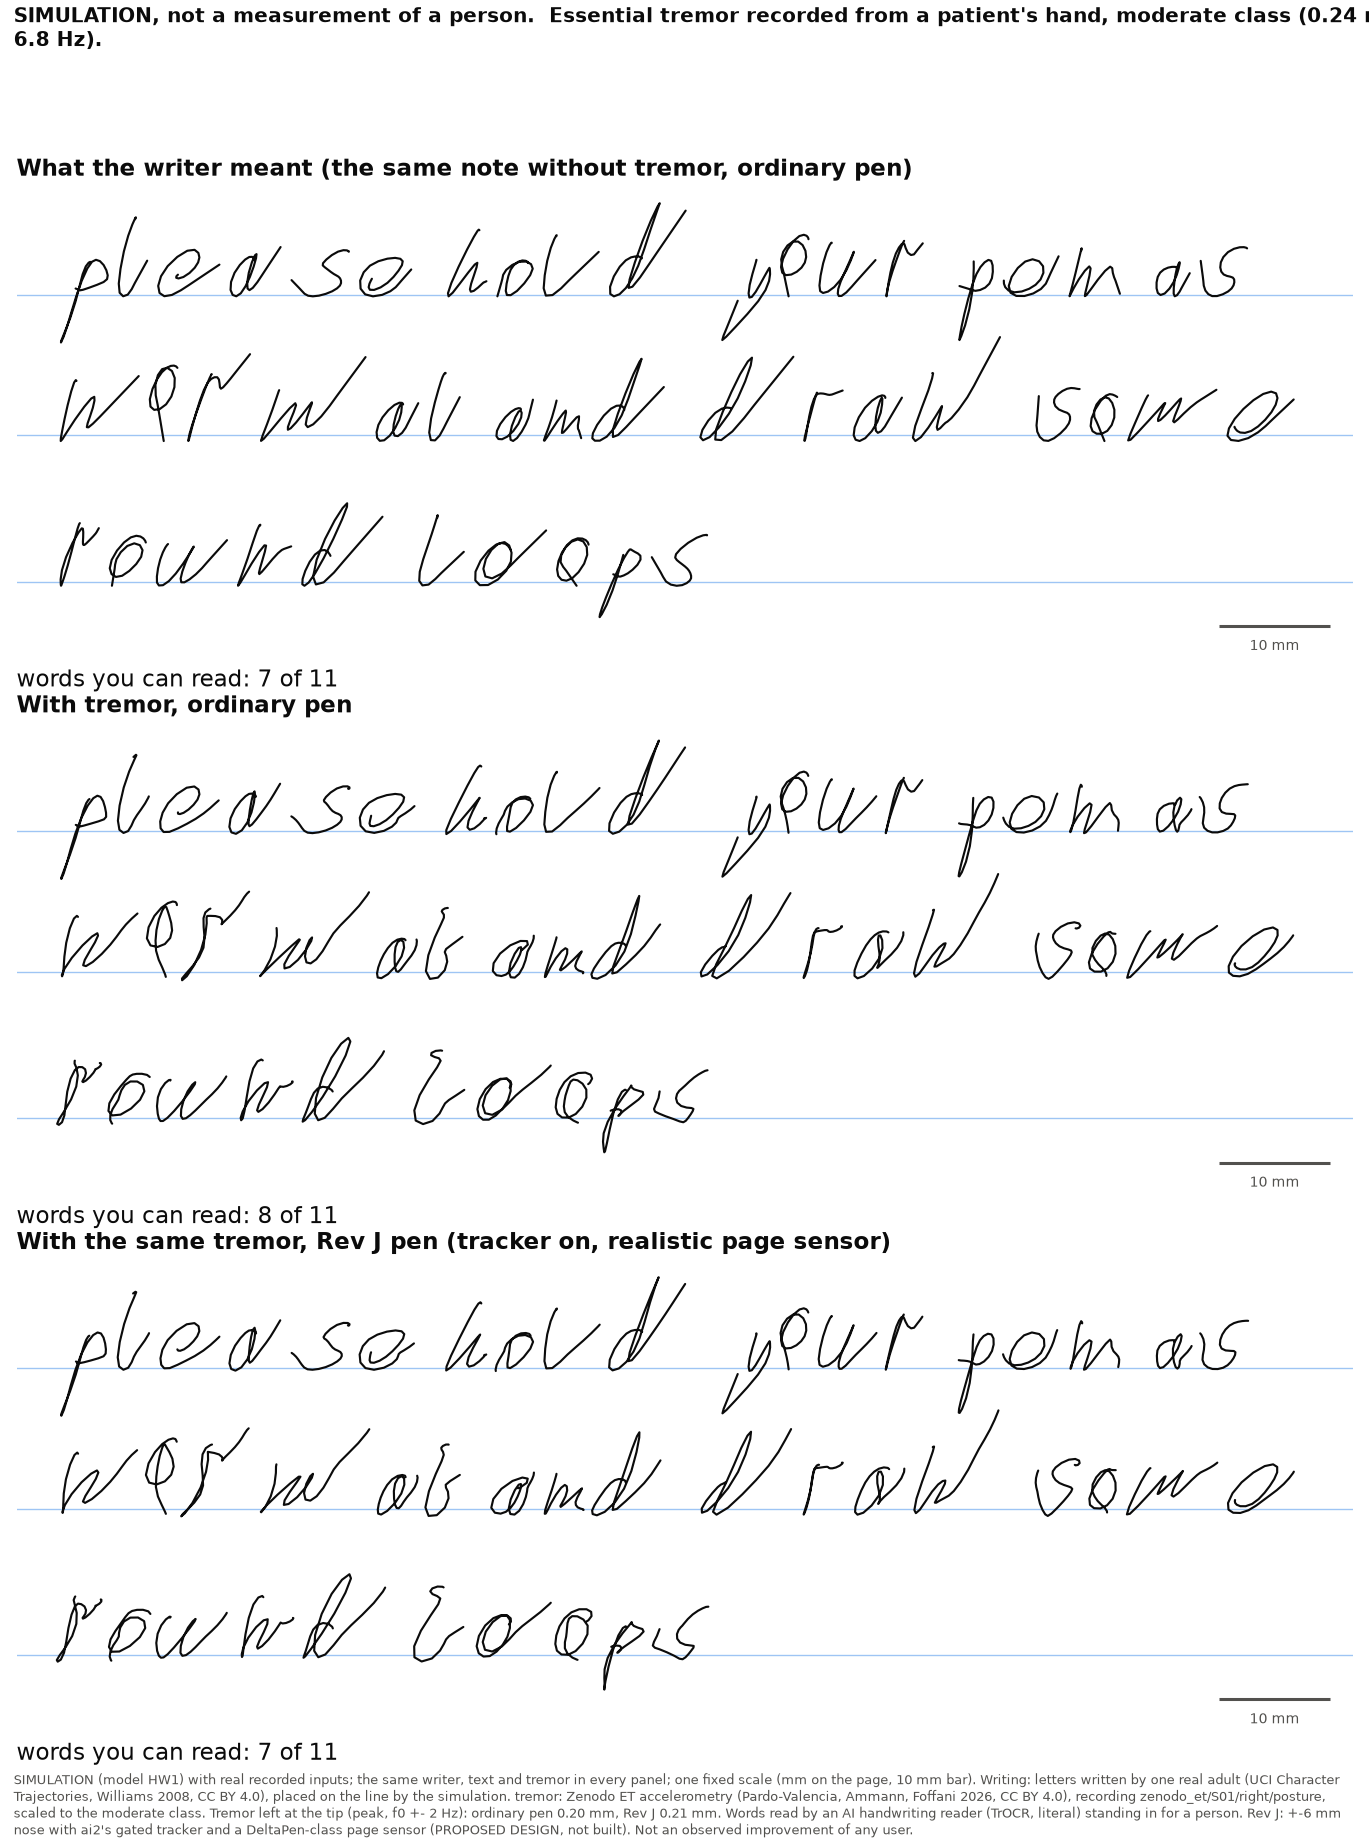

The data file committed next to this chart (first rows):
# SIMULATION with real recorded inputs
# SIMULATION (model HW1) with real recor…, text and tremor in every panel; one fixe…, 10 mm bar). Writing: letters written by …, Williams 2008, CC BY 4.0), placed on the line by the simulation. tr…, Ammann, Foffani 2026, CC BY 4.0), recording zenodo_et/S01/right/posture, scaled to the moderate class. Tremor lef…, f0 +- 2 Hz): ordinary pen 0.20 mm, Rev J 0.21 mm. Words read by an AI handw…, literal) standing in for a person. Rev J…, not built). Not an observed improvement …
# What the writer meant (the same note w…, ordinary pen): words you can read: 7 of …
# With tremor, ordinary pen: words you can read: 8 of 1…
# With the same tremor, Rev J pen (tracker on, realistic page sensor): words you can re…
panel, title, x_mm, y_mm, pen_down
0, What the writer meant (the same note wit…, 1.656, 4.097, 0
0, What the writer meant (the same note wit…, 1.656, 4.097, 0
0, What the writer meant (the same note wit…, 1.656, 4.097, 0
0, What the writer meant (the same note wit…, 1.656, 4.097, 0
0, What the writer meant (the same note wit…, 1.656, 4.097, 0
0, What the writer meant (the same note wit…, 1.656, 4.097, 0
0, What the writer meant (the same note wit…, 1.656, 4.097, 0
0, What the writer meant (the same note wit…, 1.656, 4.097, 0
0, What the writer meant (the same note wit…, 1.656, 4.097, 0
0, What the writer meant (the same note wit…, 1.656, 4.097, 0
0, What the writer meant (the same note wit…, 1.656, 4.097, 0
0, What the writer meant (the same note wit…, 1.769, 4.015, 0
0, What the writer meant (the same note wit…, 2.204, 3.681, 0
0, What the writer meant (the same note wit…, 2.635, 3.295, 0
0, What the writer meant (the same note wit…, 2.685, 3.111, 0
0, What the writer meant (the same note wit…, 2.661, 3.099, 0
0, What the writer meant (the same note wit…, 2.659, 3.098, 1
0, What the writer meant (the same note wit…, 2.518, 3.022, 1
0, What the writer meant (the same note wit…, 2.262, 2.69, 1
0, What the writer meant (the same note wit…, 1.981, 1.985, 1
0, What the writer meant (the same note wit…, 1.699, 0.912, 1
0, What the writer meant (the same note wit…, 1.339, -0.472, 1
0, What the writer meant (the same note wit…, 0.86, -1.963, 1
0, What the writer meant (the same note wit…, 0.359, -3.246, 1
0, What the writer meant (the same note wit…, 0.043, -4.027, 1
0, What the writer meant (the same note wit…, 0.033, -4.146, 1
0, What the writer meant (the same note wit…, 0.262, -3.648, 1
0, What the writer meant (the same note wit…, 0.586, -2.706, 1
0, What the writer meant (the same note wit…, 0.958, -1.457, 1
0, What the writer meant (the same note wit…, 1.401, -0.012, 1
0, What the writer meant (the same note wit…, 1.903, 1.409, 1
0, What the writer meant (the same note wit…, 2.405, 2.51, 1
0, What the writer meant (the same note wit…, 2.823, 3.108, 1
0, What the writer meant (the same note wit…, 3.176, 3.281, 1
0, What the writer meant (the same note wit…, 3.532, 3.161, 1
0, What the writer meant (the same note wit…, 3.864, 2.811, 1
0, What the writer meant (the same note wit…, 4.111, 2.339, 1
0, What the writer meant (the same note wit…, 4.232, 1.886, 1
0, What the writer meant (the same note wit…, 4.173, 1.541, 1
0, What the writer meant (the same note wit…, 3.862, 1.284, 1
0, What the writer meant (the same note wit…, 3.273, 1.034, 1
0, What the writer meant (the same note wit…, 2.561, 0.772, 1
0, What the writer meant (the same note wit…, 2.008, 0.587, 1
0, What the writer meant (the same note wit…, 1.751, 0.539, 1
0, What the writer meant (the same note wit…, 1.677, 0.574, 1
0, What the writer meant (the same note wit…, 1.607, 0.605, 1
0, What the writer meant (the same note wit…, 1.533, 0.633, 1
0, What the writer meant (the same note wit…, 1.458, 0.661, 1
0, What the writer meant (the same note wit…, 1.385, 0.688, 1
0, What the writer meant (the same note wit…, 1.347, 0.702, 1
0, What the writer meant (the same note wit…, 1.347, 0.702, 0
0, What the writer meant (the same note wit…, 1.338, 0.707, 0
0, What the writer meant (the same note wit…, 1.387, 0.815, 0
0, What the writer meant (the same note wit…, 1.701, 1.197, 0
0, What the writer meant (the same note wit…, 2.329, 1.905, 0
... 6,146 more rows
